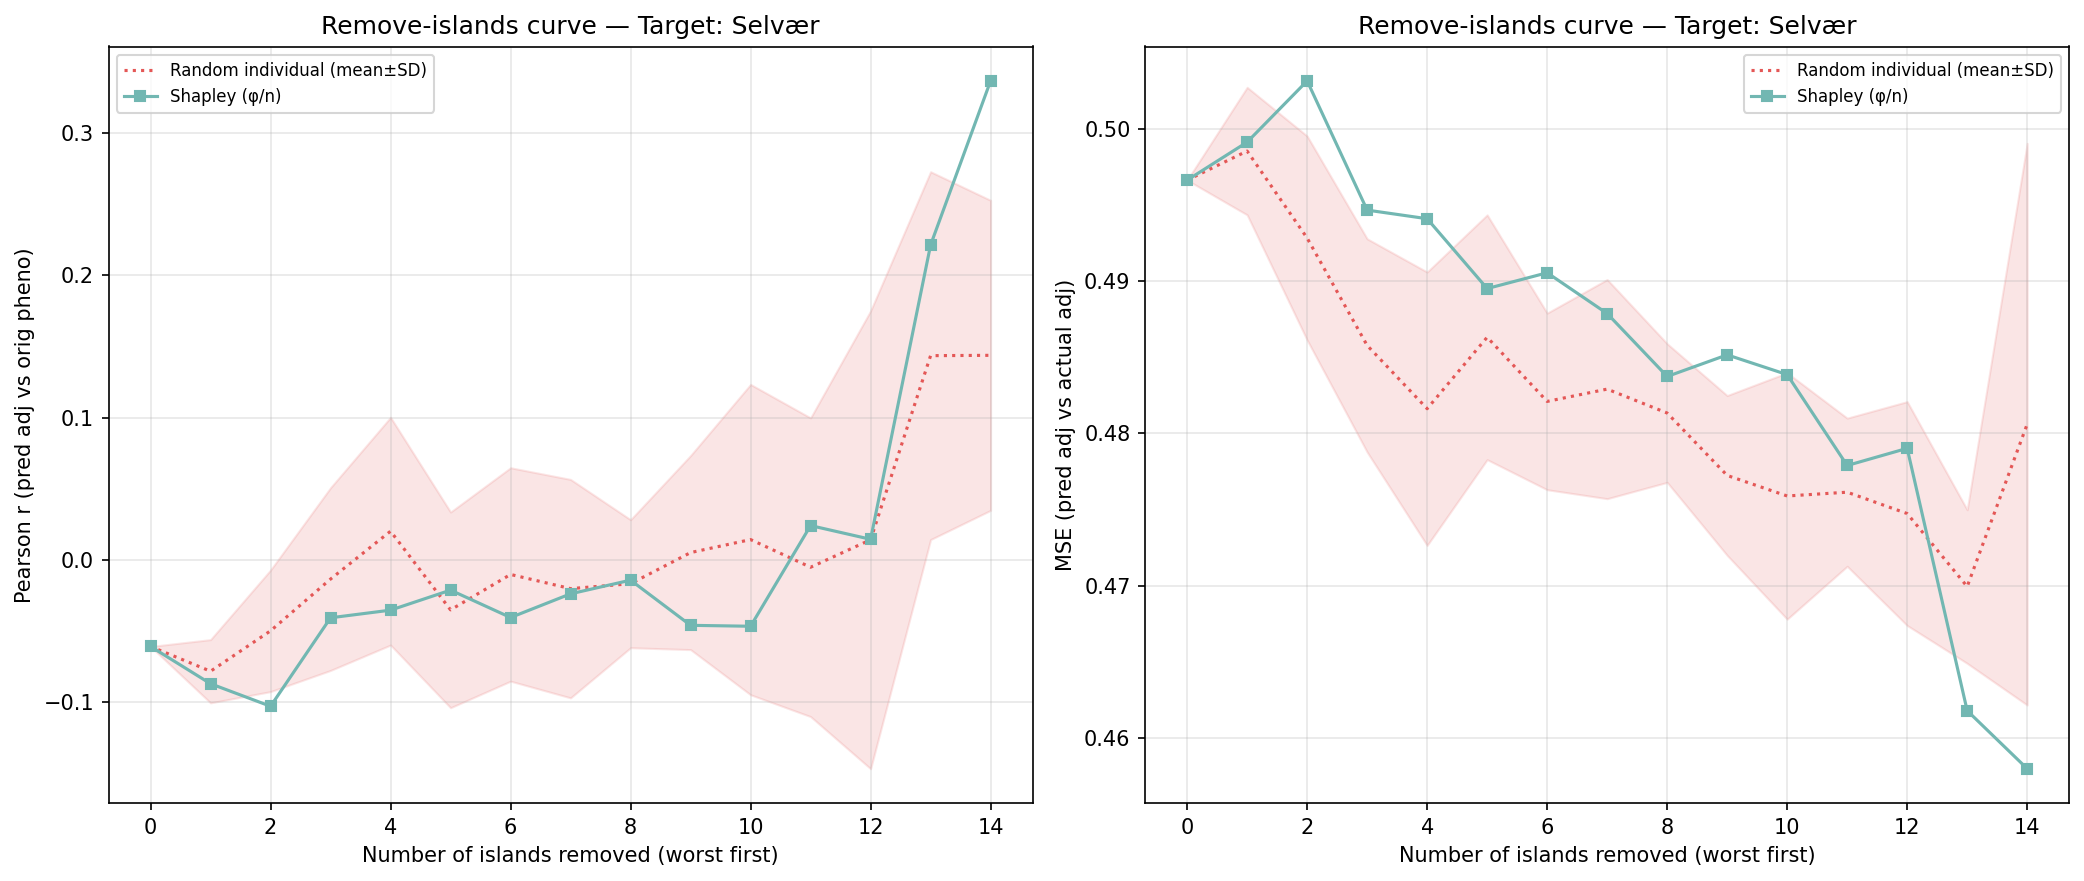

The table this chart was drawn from, first rows:
n_removed, n_islands_remaining, n_individuals_remaining, corr_eval, mse_adj, method, order_seed, n_islands, n_individuals, target_island
14, 1, 92, 0.3364, 0.458, shapley_mean, -1, 1, 92, 3
13, 2, 244, 0.2212, 0.4618, shapley_mean, -1, 2, 244, 3
12, 3, 530, 0.01453, 0.479, shapley_mean, -1, 3, 530, 3
11, 4, 693, 0.02415, 0.4779, shapley_mean, -1, 4, 693, 3
10, 5, 1276, -0.04655, 0.4839, shapley_mean, -1, 5, 1276, 3
9, 6, 1393, -0.04589, 0.4852, shapley_mean, -1, 6, 1393, 3
8, 7, 1976, -0.01417, 0.4837, shapley_mean, -1, 7, 1976, 3
7, 8, 2324, -0.02377, 0.4879, shapley_mean, -1, 8, 2324, 3
6, 9, 2526, -0.04042, 0.4905, shapley_mean, -1, 9, 2526, 3
5, 10, 3081, -0.02117, 0.4895, shapley_mean, -1, 10, 3081, 3
4, 11, 4144, -0.03523, 0.4941, shapley_mean, -1, 11, 4144, 3
3, 12, 4317, -0.0406, 0.4947, shapley_mean, -1, 12, 4317, 3
2, 13, 4803, -0.1027, 0.5031, shapley_mean, -1, 13, 4803, 3
1, 14, 5199, -0.08691, 0.4991, shapley_mean, -1, 14, 5199, 3
0, 15, 5456, -0.06074, 0.4966, shapley_mean, -1, 15, 5456, 3
14, 1, 92, 0.2219, 0.5129, random_individual, 0, 1, 92, 3
13, 2, 244, 0.2658, 0.4641, random_individual, 0, 2, 244, 3
12, 3, 530, 0.1894, 0.4664, random_individual, 0, 3, 530, 3
11, 4, 693, 0.005927, 0.4745, random_individual, 0, 4, 693, 3
10, 5, 1276, -0.03932, 0.4779, random_individual, 0, 5, 1276, 3
9, 6, 1393, -0.01703, 0.477, random_individual, 0, 6, 1393, 3
8, 7, 1976, 0.03907, 0.4745, random_individual, 0, 7, 1976, 3
7, 8, 2324, -0.003833, 0.479, random_individual, 0, 8, 2324, 3
6, 9, 2526, -0.03471, 0.4833, random_individual, 0, 9, 2526, 3
5, 10, 3081, 0.04345, 0.4763, random_individual, 0, 10, 3081, 3
4, 11, 4144, 0.08926, 0.4735, random_individual, 0, 11, 4144, 3
3, 12, 4317, 0.02469, 0.4825, random_individual, 0, 12, 4317, 3
2, 13, 4803, -0.07426, 0.4972, random_individual, 0, 13, 4803, 3
1, 14, 5199, -0.0963, 0.5027, random_individual, 0, 14, 5199, 3
0, 15, 5456, -0.06074, 0.4966, random_individual, 0, 15, 5456, 3
14, 1, 92, 0.1114, 0.4752, random_individual, 1, 1, 92, 3
13, 2, 244, 0.2461, 0.468, random_individual, 1, 2, 244, 3
12, 3, 530, 0.01742, 0.4772, random_individual, 1, 3, 530, 3
11, 4, 693, 0.09095, 0.4742, random_individual, 1, 4, 693, 3
10, 5, 1276, 0.1178, 0.4693, random_individual, 1, 5, 1276, 3
9, 6, 1393, 0.08705, 0.4724, random_individual, 1, 6, 1393, 3
8, 7, 1976, -0.005093, 0.4814, random_individual, 1, 7, 1976, 3
7, 8, 2324, -0.06239, 0.4865, random_individual, 1, 8, 2324, 3
6, 9, 2526, -0.0644, 0.486, random_individual, 1, 9, 2526, 3
5, 10, 3081, -0.05787, 0.4862, random_individual, 1, 10, 3081, 3
4, 11, 4144, -0.09976, 0.4956, random_individual, 1, 11, 4144, 3
3, 12, 4317, -0.08986, 0.4948, random_individual, 1, 12, 4317, 3
2, 13, 4803, -0.1001, 0.501, random_individual, 1, 13, 4803, 3
1, 14, 5199, -0.08285, 0.5008, random_individual, 1, 14, 5199, 3
0, 15, 5456, -0.06074, 0.4966, random_individual, 1, 15, 5456, 3
14, 1, 92, 0.1443, 0.4707, random_individual, 2, 1, 92, 3
13, 2, 244, 0.1794, 0.4689, random_individual, 2, 2, 244, 3
12, 3, 530, 0.09623, 0.4703, random_individual, 2, 3, 530, 3
11, 4, 693, 0.09804, 0.4706, random_individual, 2, 4, 693, 3
10, 5, 1276, 0.07141, 0.4713, random_individual, 2, 5, 1276, 3
9, 6, 1393, 0.04749, 0.4736, random_individual, 2, 6, 1393, 3
8, 7, 1976, -0.0799, 0.4874, random_individual, 2, 7, 1976, 3
7, 8, 2324, -0.1223, 0.4932, random_individual, 2, 8, 2324, 3
6, 9, 2526, -0.0779, 0.4882, random_individual, 2, 9, 2526, 3
5, 10, 3081, -0.1247, 0.4976, random_individual, 2, 10, 3081, 3
4, 11, 4144, -0.0225, 0.4853, random_individual, 2, 11, 4144, 3
3, 12, 4317, -0.07397, 0.4916, random_individual, 2, 12, 4317, 3
2, 13, 4803, -0.04518, 0.4915, random_individual, 2, 13, 4803, 3
1, 14, 5199, -0.04594, 0.4934, random_individual, 2, 14, 5199, 3
0, 15, 5456, -0.06074, 0.4966, random_individual, 2, 15, 5456, 3
... 30 more rows
